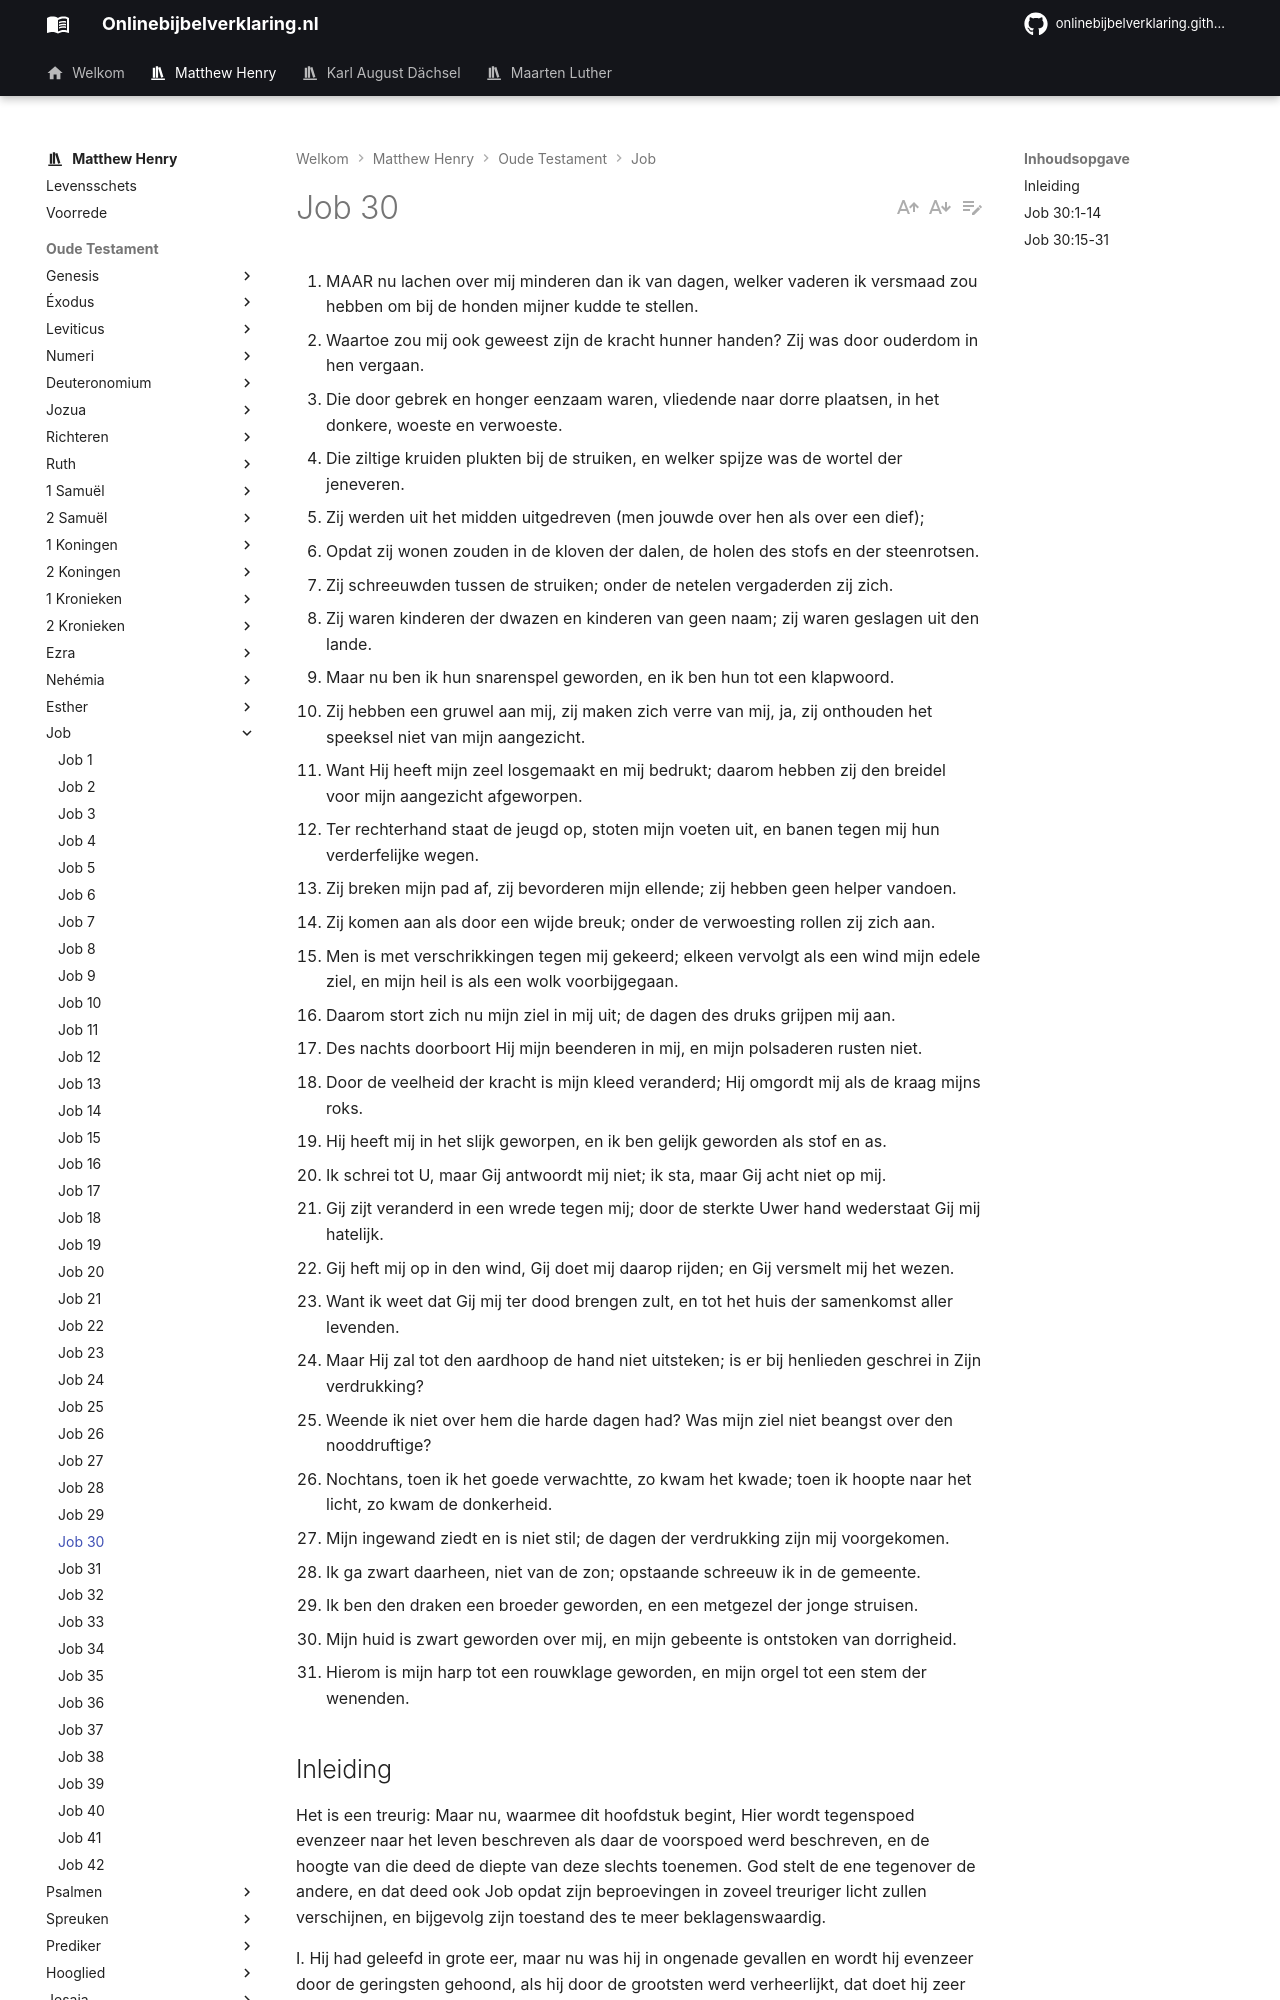

repository: onlinebijbelverklaring/dev-preview · page: matthewhenry/Job/Job30/index.html · generator: mkdocs

1. MAAR nu lachen over mij minderen dan ik van dagen, welker vaderen ik versmaad zou hebben om bij de honden mijner kudde te stellen.
2. Waartoe zou mij ook geweest zijn de kracht hunner handen? Zij was door ouderdom in hen vergaan.
3. Die door gebrek en honger eenzaam waren, vliedende naar dorre plaatsen, in het donkere, woeste en verwoeste.
4. Die ziltige kruiden plukten bij de struiken, en welker spijze was de wortel der jeneveren.
5. Zij werden uit het midden uitgedreven (men jouwde over hen als over een dief);
6. Opdat zij wonen zouden in de kloven der dalen, de holen des stofs en der steenrotsen.
7. Zij schreeuwden tussen de struiken; onder de netelen vergaderden zij zich.
8. Zij waren kinderen der dwazen en kinderen van geen naam; zij waren geslagen uit den lande.
9. Maar nu ben ik hun snarenspel geworden, en ik ben hun tot een klapwoord.
10. Zij hebben een gruwel aan mij, zij maken zich verre van mij, ja, zij onthouden het speeksel niet van mijn aangezicht.
11. Want Hij heeft mijn zeel losgemaakt en mij bedrukt; daarom hebben zij den breidel voor mijn aangezicht afgeworpen.
12. Ter rechterhand staat de jeugd op, stoten mijn voeten uit, en banen tegen mij hun verderfelijke wegen.
13. Zij breken mijn pad af, zij bevorderen mijn ellende; zij hebben geen helper vandoen.
14. Zij komen aan als door een wijde breuk; onder de verwoesting rollen zij zich aan.
15. Men is met verschrikkingen tegen mij gekeerd; elkeen vervolgt als een wind mijn edele ziel, en mijn heil is als een wolk voorbijgegaan.
16. Daarom stort zich nu mijn ziel in mij uit; de dagen des druks grijpen mij aan.
17. Des nachts doorboort Hij mijn beenderen in mij, en mijn polsaderen rusten niet.
18. Door de veelheid der kracht is mijn kleed veranderd; Hij omgordt mij als de kraag mijns roks.
19. Hij heeft mij in het slijk geworpen, en ik ben gelijk geworden als stof en as.
20. Ik schrei tot U, maar Gij antwoordt mij niet; ik sta, maar Gij acht niet op mij.
21. Gij zijt veranderd in een wrede tegen mij; door de sterkte Uwer hand wederstaat Gij mij hatelijk.
22. Gij heft mij op in den wind, Gij doet mij daarop rijden; en Gij versmelt mij het wezen.
23. Want ik weet dat Gij mij ter dood brengen zult, en tot het huis der samenkomst aller levenden.
24. Maar Hij zal tot den aardhoop de hand niet uitsteken; is er bij henlieden geschrei in Zijn verdrukking?
25. Weende ik niet over hem die harde dagen had? Was mijn ziel niet beangst over den nooddruftige?
26. Nochtans, toen ik het goede verwachtte, zo kwam het kwade; toen ik hoopte naar het licht, zo kwam de donkerheid.
27. Mijn ingewand ziedt en is niet stil; de dagen der verdrukking zijn mij voorgekomen.
28. Ik ga zwart daarheen, niet van de zon; opstaande schreeuw ik in de gemeente.
29. Ik ben den draken een broeder geworden, en een metgezel der jonge struisen.
30. Mijn huid is zwart geworden over mij, en mijn gebeente is ontstoken van dorrigheid.
31. Hierom is mijn harp tot een rouwklage geworden, en mijn orgel tot een stem der wenenden.

## Inleiding

Het is een treurig: Maar nu, waarmee dit hoofdstuk begint, Hier wordt tegenspoed evenzeer naar het leven beschreven als daar de voorspoed werd beschreven, en de hoogte van die deed de diepte van deze slechts toenemen. God stelt de ene tegenover de andere, en dat deed ook Job opdat zijn beproevingen in zoveel treuriger licht zullen verschijnen, en bijgevolg zijn toestand des te meer beklagenswaardig.

I. Hij had geleefd in grote eer, maar nu was hij in ongenade gevallen en wordt hij evenzeer door de geringsten gehoond, als hij door de grootsten werd verheerlijkt, dat doet hij zeer sterk uitkomen, vers 1-14.  
II. Hij heeft veel innerlijke vertroosting en genot gesmaakt, maar nu was hij een schrik en een last voor zichzelf, vers 15, 16, was hij overstelpt van smart vers 23-31.  
III. Hij had lang een goede gezondheid genoten, maar nu was hij ziek, en leed hij veel pijn vers 17-19, 29, 30.  
IV. Er was een tijd toen Gods verborgenheid met hem was, maar nu is zijn gemeenschap met de hemel afgesneden, vers 20-22.  
V. Hij had zich een lang leven voorgesteld, maar nu zag hij de dood tot zich naderen, vers 23. Hij maakt melding van een zaak, die zijn beproeving verzwaarde, namelijk dat het hem verwonderde als hij uitzag naar rust en vrede. Maar er waren twee dingen, die hem verlichting gaven:  
1\. Dat zijn ellende hem niet in het graf zal volgen, vers 24.  
2\. Dat zijn geweten voor hem getuigde, dat Hij in zijn voorspoed medegevoel heeft gehad met hen, die in ellende en droefheid waren vers 25.
